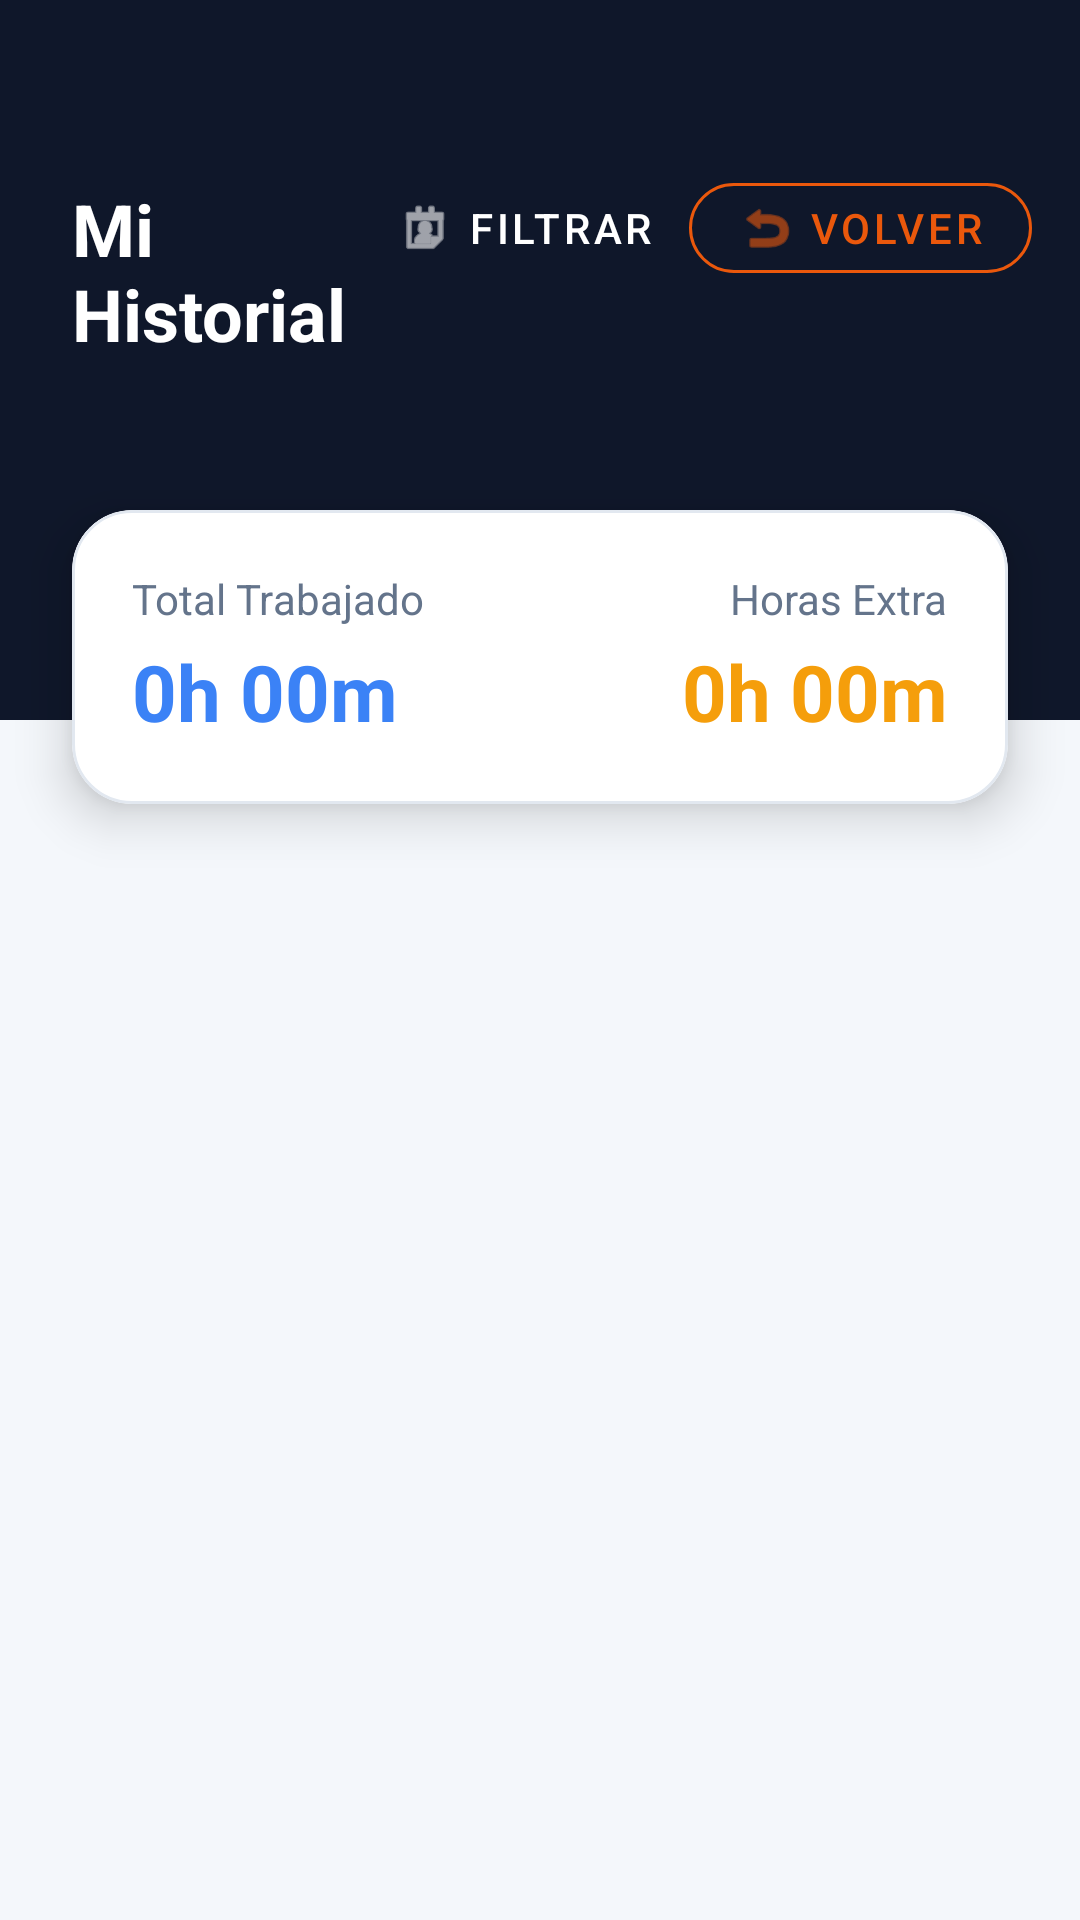

Layout XML and referenced resources for this Android screen:
<!-- AndroidManifest.xml: application theme Theme.ControlPresencia -->
<!-- res/layout/fragment_fichajes.xml -->
<?xml version="1.0" encoding="utf-8"?>
<androidx.constraintlayout.widget.ConstraintLayout xmlns:android="http://schemas.android.com/apk/res/android"
    xmlns:app="http://schemas.android.com/apk/res-auto"
    android:layout_width="match_parent"
    android:layout_height="match_parent"
    android:background="@color/app_bg">

    <View
        android:id="@+id/headerBg"
        android:layout_width="match_parent"
        android:layout_height="240dp"
        android:background="@color/header_bg"
        app:layout_constraintTop_toTopOf="parent" />

    <TextView
        android:id="@+id/tvTitle"
        android:layout_width="0dp"
        android:layout_height="wrap_content"
        android:layout_marginStart="24dp"
        android:layout_marginTop="60dp"
        android:layout_marginEnd="8dp"
        android:text="Mi Historial"
        android:textColor="@color/white"
        android:textSize="24sp"
        android:textStyle="bold"
        app:layout_constraintEnd_toStartOf="@+id/btnFiltrar"
        app:layout_constraintStart_toStartOf="parent"
        app:layout_constraintTop_toTopOf="parent" />

    <com.google.android.material.button.MaterialButton
        android:id="@+id/btnVolverFichajes"
        style="@style/Widget.MaterialComponents.Button.OutlinedButton"
        android:layout_width="wrap_content"
        android:layout_height="42dp"
        android:layout_marginTop="55dp"
        android:layout_marginEnd="16dp"
        android:text="Volver"
        android:textColor="#EA580C"
        app:cornerRadius="20dp"
        app:strokeColor="#EA580C"
        app:strokeWidth="1dp"
        app:icon="@android:drawable/ic_menu_revert"
        app:iconTint="#EA580C"
        app:iconSize="20dp"
        app:layout_constraintEnd_toEndOf="parent"
        app:layout_constraintTop_toTopOf="parent" />

    <com.google.android.material.button.MaterialButton
        android:id="@+id/btnFiltrar"
        style="@style/Widget.MaterialComponents.Button.TextButton"
        android:layout_width="wrap_content"
        android:layout_height="42dp"
        android:layout_marginEnd="4dp"
        android:text="Filtrar"
        android:textColor="@color/white"
        app:icon="@android:drawable/ic_menu_my_calendar"
        app:iconTint="@color/white"
        app:iconSize="20dp"
        app:layout_constraintBottom_toBottomOf="@+id/btnVolverFichajes"
        app:layout_constraintEnd_toStartOf="@+id/btnVolverFichajes"
        app:layout_constraintTop_toTopOf="@+id/btnVolverFichajes" />

    <com.google.android.material.card.MaterialCardView
        android:id="@+id/cardResumen"
        android:layout_width="match_parent"
        android:layout_height="wrap_content"
        android:layout_marginHorizontal="24dp"
        android:layout_marginTop="170dp"
        app:cardBackgroundColor="@color/white"
        app:cardCornerRadius="20dp"
        app:cardElevation="10dp"
        app:strokeColor="#E2E8F0"
        app:strokeWidth="1dp"
        app:layout_constraintTop_toTopOf="parent">

        <LinearLayout
            android:layout_width="match_parent"
            android:layout_height="wrap_content"
            android:baselineAligned="false"
            android:orientation="horizontal"
            android:padding="20dp">

            <LinearLayout
                android:layout_width="0dp"
                android:layout_height="wrap_content"
                android:layout_weight="1"
                android:orientation="vertical">

                <TextView
                    android:layout_width="wrap_content"
                    android:layout_height="wrap_content"
                    android:text="Total Trabajado"
                    android:textColor="@color/text_secondary"
                    android:textSize="14sp" />

                <TextView
                    android:id="@+id/tvResumenTrabajado"
                    android:layout_width="wrap_content"
                    android:layout_height="wrap_content"
                    android:layout_marginTop="4dp"
                    android:text="0h 00m"
                    android:textColor="#3B82F6"
                    android:textSize="26sp"
                    android:textStyle="bold" />
            </LinearLayout>

            <LinearLayout
                android:layout_width="0dp"
                android:layout_height="wrap_content"
                android:layout_weight="1"
                android:gravity="end"
                android:orientation="vertical">

                <TextView
                    android:layout_width="wrap_content"
                    android:layout_height="wrap_content"
                    android:text="Horas Extra"
                    android:textColor="@color/text_secondary"
                    android:textSize="14sp" />

                <TextView
                    android:id="@+id/tvResumenExtra"
                    android:layout_width="wrap_content"
                    android:layout_height="wrap_content"
                    android:layout_marginTop="4dp"
                    android:text="0h 00m"
                    android:textColor="#F59E0B"
                    android:textSize="26sp"
                    android:textStyle="bold" />
            </LinearLayout>
        </LinearLayout>
    </com.google.android.material.card.MaterialCardView>

    <androidx.recyclerview.widget.RecyclerView
        android:id="@+id/rvFichajes"
        android:layout_width="match_parent"
        android:layout_height="0dp"
        android:layout_marginTop="16dp"
        android:clipToPadding="false"
        android:paddingHorizontal="24dp"
        android:paddingBottom="24dp"
        app:layout_constraintBottom_toBottomOf="parent"
        app:layout_constraintTop_toBottomOf="@+id/cardResumen" />

</androidx.constraintlayout.widget.ConstraintLayout>
<!-- resources referenced by this layout -->
<resources>
  <color name="app_bg">#F4F7FB</color>
  <color name="header_bg">#0F172A</color>
  <color name="text_secondary">#64748B</color>
  <color name="white">#FFFFFFFF</color>
  <style name="Theme.ControlPresencia" parent="Theme.Material3.Light.NoActionBar">
          <item name="colorPrimary">#3B82F6</item> <item name="colorPrimaryVariant">@color/header_bg</item>
          <item name="colorOnPrimary">@color/white</item>
  
          <item name="colorSecondary">#F59E0B</item> <item name="colorSecondaryVariant">#F59E0B</item>
          <item name="colorOnSecondary">@color/white</item>
  
          <item name="android:colorBackground">@color/app_bg</item>
  
          <item name="android:statusBarColor">@color/header_bg</item>
          <item name="android:windowLightStatusBar">false</item>
  
          <item name="cardViewStyle">@style/Widget.Material3.CardView.Elevated</item>
      </style>
</resources>
